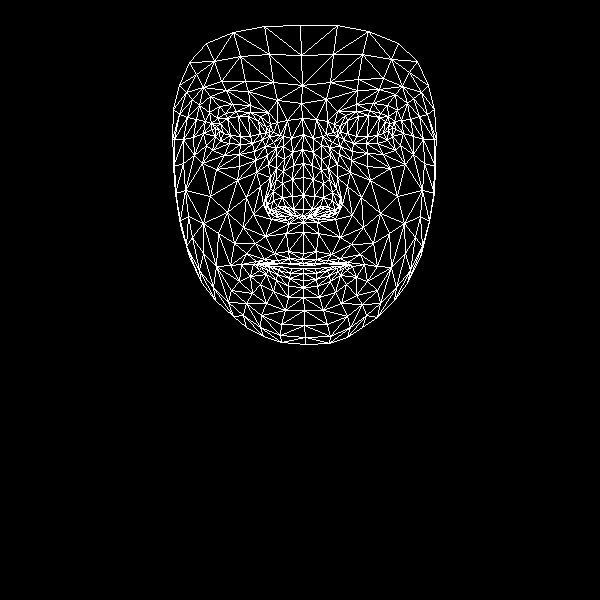

The table this chart was drawn from, first rows:
, x, y
0, 303, 253
1, 303, 209
2, 303, 222
3, 293, 165
4, 303, 195
5, 303, 177
6, 303, 134
7, 219, 131
8, 301, 103
9, 302, 85
10, 300, 25
11, 302, 259
12, 303, 263
13, 303, 265
14, 303, 268
15, 303, 273
16, 303, 280
17, 303, 287
18, 303, 297
19, 302, 216
20, 292, 215
21, 179, 85
22, 252, 143
23, 240, 144
24, 229, 143
25, 215, 136
26, 262, 139
27, 236, 111
28, 250, 112
29, 225, 113
30, 217, 118
31, 206, 145
32, 261, 315
33, 215, 128
34, 174, 139
35, 193, 137
36, 246, 197
37, 288, 251
38, 290, 263
39, 274, 253
40, 264, 259
41, 280, 263
42, 272, 264
43, 250, 276
44, 293, 209
45, 292, 196
46, 199, 105
47, 268, 164
48, 267, 205
49, 266, 198
50, 210, 196
51, 292, 179
52, 226, 90
53, 210, 96
54, 189, 62
55, 277, 100
56, 260, 116
57, 241, 264
58, 189, 256
59, 275, 212
... 408 more rows
